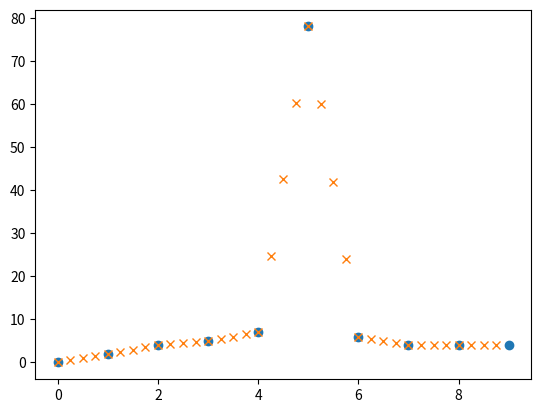

Python code for this plot:
import numpy as np
import matplotlib.pyplot as plt
from scipy import interpolate

y = np.array([0,2,4,5,7,78,6,4,4,4])
x = np.arange(len(y))
f = interpolate.interp1d(x, y)

xnew = np.arange(0, len(y)-1, 0.25)
ynew = f(xnew)   # use interpolation function returned by `interp1d`
plt.plot(x, y, 'o', xnew, ynew, 'x')
plt.show()
